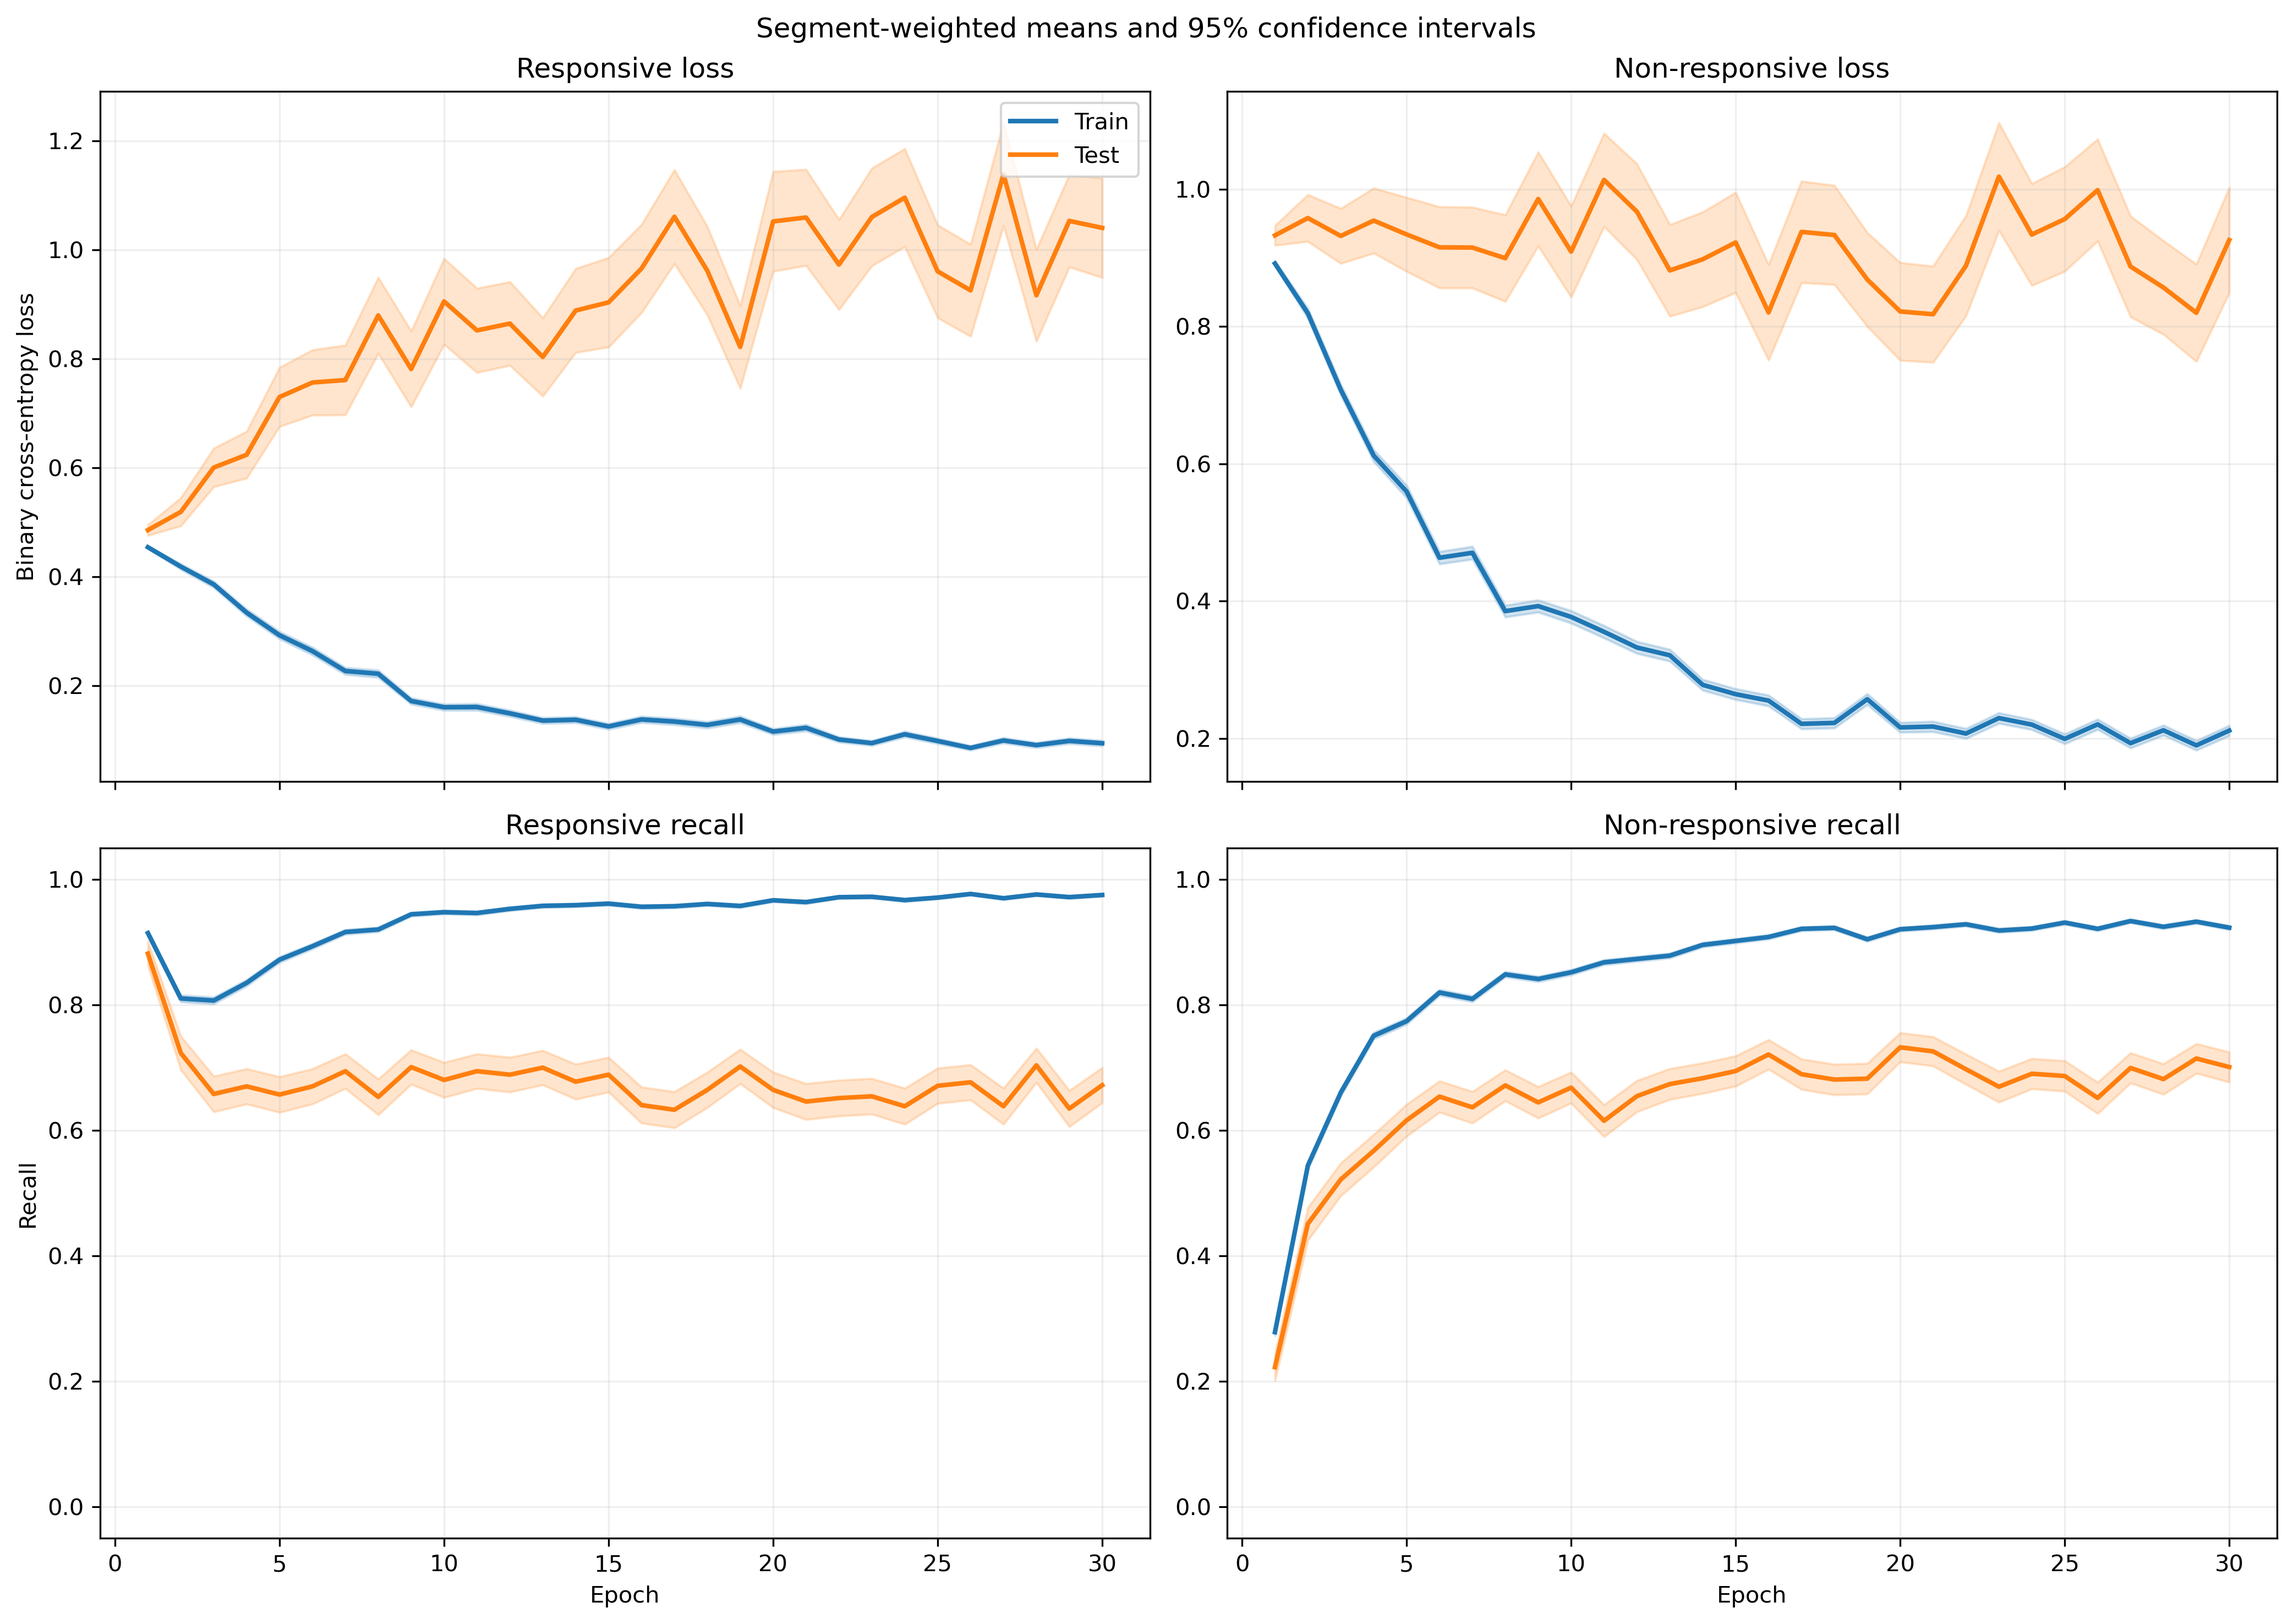

Values plotted in this chart, from the file beside it:
fold, epoch, split, r_loss, r_loss_count, r_loss_sum, r_loss_sum_sq, r_recall, r_recall_count, r_recall_sum, r_recall_sum_sq, nr_loss, nr_loss_count, nr_loss_sum, nr_loss_sum_sq, nr_recall, nr_recall_count, nr_recall_sum, nr_recall_sum_sq
1, 1, train, 0.4719, 1063, 501.6, 259.3, 0.9172, 1063, 975.0, 975.0, 0.8808, 1401, 1234, 1177, 0.2734, 1401, 383.0, 383.0
1, 1, test, 0.3497, 10, 3.497, 1.28, 1.0, 10, 10.0, 10.0, , 0, 0.0, 0.0, , 0, 0.0, 0.0
1, 2, train, 0.4256, 1063, 452.4, 301.7, 0.8043, 1063, 855.0, 855.0, 0.7686, 1401, 1077, 1194, 0.5603, 1401, 785.0, 785.0
1, 2, test, 0.2048, 10, 2.048, 0.5572, 1.0, 10, 10.0, 10.0, , 0, 0.0, 0.0, , 0, 0.0, 0.0
1, 3, train, 0.4277, 1063, 454.7, 389.7, 0.7977, 1063, 848.0, 848.0, 0.6369, 1401, 892.2, 1058, 0.6845, 1401, 959.0, 959.0
1, 3, test, 0.1383, 10, 1.383, 0.2642, 1.0, 10, 10.0, 10.0, , 0, 0.0, 0.0, , 0, 0.0, 0.0
1, 4, train, 0.3104, 1063, 330, 355.2, 0.8561, 1063, 910.0, 910.0, 0.5677, 1401, 795.3, 1245, 0.7837, 1401, 1098, 1098
1, 4, test, 0.1046, 10, 1.046, 0.2267, 1.0, 10, 10.0, 10.0, , 0, 0.0, 0.0, , 0, 0.0, 0.0
1, 5, train, 0.295, 1063, 313.6, 336.2, 0.8711, 1063, 926.0, 926.0, 0.4694, 1401, 657.6, 950.8, 0.8166, 1401, 1144, 1144
1, 5, test, 0.09772, 10, 0.9772, 0.12, 1.0, 10, 10.0, 10.0, , 0, 0.0, 0.0, , 0, 0.0, 0.0
1, 6, train, 0.1805, 1063, 191.8, 188.9, 0.9379, 1063, 997.0, 997.0, 0.5988, 1401, 838.9, 1514, 0.7566, 1401, 1060, 1060
1, 6, test, 0.09538, 10, 0.9538, 0.1518, 1.0, 10, 10.0, 10.0, , 0, 0.0, 0.0, , 0, 0.0, 0.0
1, 7, train, 0.247, 1063, 262.6, 351.5, 0.9097, 1063, 967.0, 967.0, 0.4299, 1401, 602.2, 1024, 0.818, 1401, 1146, 1146
1, 7, test, 0.1154, 10, 1.154, 0.3175, 1.0, 10, 10.0, 10.0, , 0, 0.0, 0.0, , 0, 0.0, 0.0
1, 8, train, 0.1603, 1063, 170.4, 216.6, 0.9492, 1063, 1009, 1009, 0.4659, 1401, 652.7, 1185, 0.8216, 1401, 1151, 1151
1, 8, test, 0.4783, 10, 4.783, 8.275, 0.8, 10, 8.0, 8.0, , 0, 0.0, 0.0, , 0, 0.0, 0.0
1, 9, train, 0.231, 1063, 245.6, 419.3, 0.9163, 1063, 974.0, 974.0, 0.31, 1401, 434.3, 822.4, 0.8879, 1401, 1244, 1244
1, 9, test, 0.1711, 10, 1.711, 0.9161, 0.9, 10, 9.0, 9.0, , 0, 0.0, 0.0, , 0, 0.0, 0.0
1, 10, train, 0.1144, 1063, 121.6, 127.5, 0.9633, 1063, 1024, 1024, 0.4412, 1401, 618.1, 1326, 0.8337, 1401, 1168, 1168
1, 10, test, 0.2243, 10, 2.243, 1.685, 0.9, 10, 9.0, 9.0, , 0, 0.0, 0.0, , 0, 0.0, 0.0
1, 11, train, 0.1347, 1063, 143.2, 160.1, 0.9624, 1063, 1023, 1023, 0.3003, 1401, 420.7, 745.9, 0.8844, 1401, 1239, 1239
1, 11, test, 0.07863, 10, 0.7863, 0.09496, 1.0, 10, 10.0, 10.0, , 0, 0.0, 0.0, , 0, 0.0, 0.0
1, 12, train, 0.1316, 1063, 139.9, 163.7, 0.9737, 1063, 1035, 1035, 0.314, 1401, 439.9, 798, 0.8708, 1401, 1220, 1220
1, 12, test, 0.1372, 10, 1.372, 0.3571, 1.0, 10, 10.0, 10.0, , 0, 0.0, 0.0, , 0, 0.0, 0.0
1, 13, train, 0.1015, 1063, 107.9, 150.5, 0.9746, 1063, 1036, 1036, 0.3136, 1401, 439.4, 1047, 0.8901, 1401, 1247, 1247
1, 13, test, 0.1259, 10, 1.259, 0.3737, 1.0, 10, 10.0, 10.0, , 0, 0.0, 0.0, , 0, 0.0, 0.0
1, 14, train, 0.1273, 1063, 135.3, 174, 0.968, 1063, 1029, 1029, 0.2841, 1401, 398, 789.3, 0.8837, 1401, 1238, 1238
1, 14, test, 0.3147, 10, 3.147, 2.655, 0.8, 10, 8.0, 8.0, , 0, 0.0, 0.0, , 0, 0.0, 0.0
1, 15, train, 0.1778, 1063, 189, 345.8, 0.9445, 1063, 1004, 1004, 0.1765, 1401, 247.3, 514.8, 0.9343, 1401, 1309, 1309
1, 15, test, 0.2065, 10, 2.065, 1.788, 0.9, 10, 9.0, 9.0, , 0, 0.0, 0.0, , 0, 0.0, 0.0
1, 16, train, 0.195, 1063, 207.3, 288, 0.936, 1063, 995.0, 995.0, 0.2179, 1401, 305.2, 488.7, 0.9179, 1401, 1286, 1286
1, 16, test, 0.1285, 10, 1.285, 0.4754, 1.0, 10, 10.0, 10.0, , 0, 0.0, 0.0, , 0, 0.0, 0.0
1, 17, train, 0.1154, 1063, 122.7, 169.7, 0.9661, 1063, 1027, 1027, 0.2001, 1401, 280.4, 550.2, 0.9329, 1401, 1307, 1307
1, 17, test, 0.09246, 10, 0.9246, 0.1998, 1.0, 10, 10.0, 10.0, , 0, 0.0, 0.0, , 0, 0.0, 0.0
1, 18, train, 0.1208, 1063, 128.5, 185.6, 0.9633, 1063, 1024, 1024, 0.2216, 1401, 310.4, 618.9, 0.93, 1401, 1303, 1303
1, 18, test, 0.04322, 10, 0.4322, 0.02735, 1.0, 10, 10.0, 10.0, , 0, 0.0, 0.0, , 0, 0.0, 0.0
1, 19, train, 0.09445, 1063, 100.4, 146.8, 0.9765, 1063, 1038, 1038, 0.217, 1401, 304, 594.2, 0.9215, 1401, 1291, 1291
1, 19, test, 0.4091, 10, 4.091, 11.98, 0.9, 10, 9.0, 9.0, , 0, 0.0, 0.0, , 0, 0.0, 0.0
1, 20, train, 0.1099, 1063, 116.8, 140.4, 0.9793, 1063, 1041, 1041, 0.2322, 1401, 325.3, 600.6, 0.9008, 1401, 1262, 1262
1, 20, test, 0.2962, 10, 2.962, 2.357, 0.9, 10, 9.0, 9.0, , 0, 0.0, 0.0, , 0, 0.0, 0.0
1, 21, train, 0.1283, 1063, 136.3, 158.5, 0.9567, 1063, 1017, 1017, 0.1934, 1401, 271, 499.9, 0.9308, 1401, 1304, 1304
1, 21, test, 0.6637, 10, 6.637, 13.38, 0.7, 10, 7.0, 7.0, , 0, 0.0, 0.0, , 0, 0.0, 0.0
1, 22, train, 0.09175, 1063, 97.53, 126.8, 0.9755, 1063, 1037, 1037, 0.281, 1401, 393.6, 857, 0.8979, 1401, 1258, 1258
1, 22, test, 0.09058, 10, 0.9058, 0.1614, 1.0, 10, 10.0, 10.0, , 0, 0.0, 0.0, , 0, 0.0, 0.0
1, 23, train, 0.1056, 1063, 112.2, 145, 0.9708, 1063, 1032, 1032, 0.1728, 1401, 242.1, 453.9, 0.9472, 1401, 1327, 1327
1, 23, test, 0.2852, 10, 2.852, 3.521, 0.9, 10, 9.0, 9.0, , 0, 0.0, 0.0, , 0, 0.0, 0.0
1, 24, train, 0.08486, 1063, 90.21, 115.8, 0.9821, 1063, 1044, 1044, 0.1669, 1401, 233.8, 460.1, 0.9422, 1401, 1320, 1320
1, 24, test, 0.1035, 10, 1.035, 0.1978, 1.0, 10, 10.0, 10.0, , 0, 0.0, 0.0, , 0, 0.0, 0.0
1, 25, train, 0.08636, 1063, 91.81, 96.78, 0.9793, 1063, 1041, 1041, 0.1911, 1401, 267.7, 511.9, 0.9343, 1401, 1309, 1309
1, 25, test, 0.07405, 10, 0.7405, 0.08273, 1.0, 10, 10.0, 10.0, , 0, 0.0, 0.0, , 0, 0.0, 0.0
1, 26, train, 0.06232, 1063, 66.25, 86.73, 0.9868, 1063, 1049, 1049, 0.2611, 1401, 365.7, 824.9, 0.9029, 1401, 1265, 1265
1, 26, test, 0.04396, 10, 0.4396, 0.04017, 1.0, 10, 10.0, 10.0, , 0, 0.0, 0.0, , 0, 0.0, 0.0
1, 27, train, 0.07894, 1063, 83.91, 133.2, 0.984, 1063, 1046, 1046, 0.1586, 1401, 222.2, 474.1, 0.9379, 1401, 1314, 1314
1, 27, test, 0.6227, 10, 6.227, 17.58, 0.8, 10, 8.0, 8.0, , 0, 0.0, 0.0, , 0, 0.0, 0.0
1, 28, train, 0.1109, 1063, 117.9, 194.7, 0.969, 1063, 1030, 1030, 0.2205, 1401, 309, 618.2, 0.9215, 1401, 1291, 1291
1, 28, test, 0.2213, 10, 2.213, 2.626, 0.9, 10, 9.0, 9.0, , 0, 0.0, 0.0, , 0, 0.0, 0.0
1, 29, train, 0.06335, 1063, 67.34, 131.2, 0.9849, 1063, 1047, 1047, 0.3864, 1401, 541.3, 1339, 0.8594, 1401, 1204, 1204
1, 29, test, 0.5013, 10, 5.013, 21.14, 0.9, 10, 9.0, 9.0, , 0, 0.0, 0.0, , 0, 0.0, 0.0
1, 30, train, 0.06681, 1063, 71.02, 63.03, 0.9868, 1063, 1049, 1049, 0.2725, 1401, 381.8, 630.1, 0.8894, 1401, 1246, 1246
1, 30, test, 0.05898, 10, 0.5898, 0.09188, 1.0, 10, 10.0, 10.0, , 0, 0.0, 0.0, , 0, 0.0, 0.0
... 1,140 more rows
